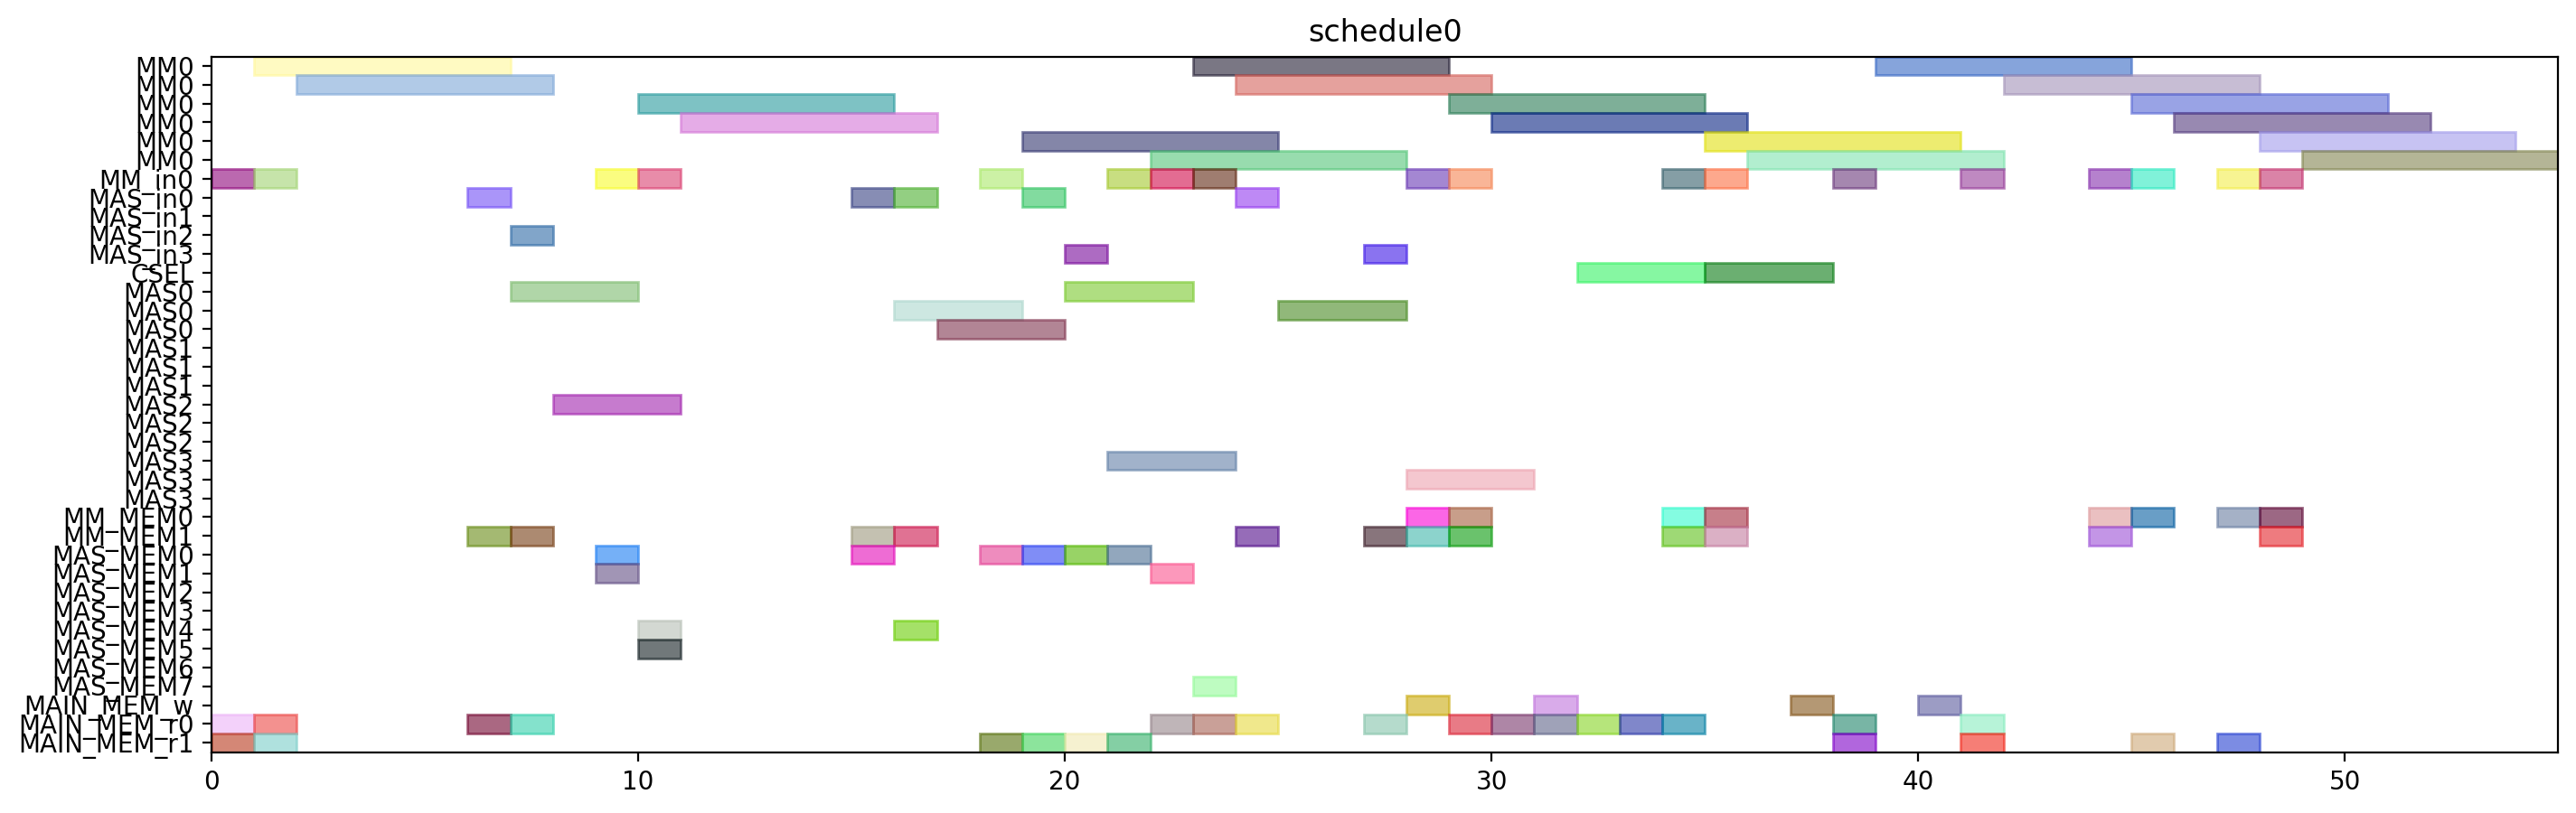

Write Python code to recreate this figure.
from pyschedule import Scenario, solvers, plotters, alt


def solve():
	horizon = 120
	S = Scenario("schedule0", horizon=horizon)

	# resource
	MM = S.Resources('MM', num=1, size=6)
	MM_in = S.Resources('MM_in', num=1)
	MAS_in = S.Resources('MAS_in', num=4)
	CSEL = S.Resource('CSEL')
	MAS = S.Resources('MAS', num=4, size=3, periods=range(1, horizon))
	MM_MEM = S.Resources('MM_MEM', num=2)
	MAS_MEM = S.Resources('MAS_MEM', num=8)
	MAIN_MEM_w = S.Resource('MAIN_MEM_w', size=1)
	MAIN_MEM_r = S.Resources('MAIN_MEM_r', num=2)

	# result of previous scheduling

	# new tasks
	t20 = S.Task('t20', length=6, delay_cost=1)
	t20 += alt(MM)
	t20_in = S.Task('t20_in', length=1, delay_cost=1)
	t20_in += alt(MM_in)
	S += t20_in*MM_in[0]<=t20*MM[0]
	t20_mem0 = S.Task('t20_mem0', length=1, delay_cost=1)
	t20_mem0 += MAIN_MEM_r[0]
	S += t20_mem0 <= t20

	t20_mem1 = S.Task('t20_mem1', length=1, delay_cost=1)
	t20_mem1 += MAIN_MEM_r[1]
	S += t20_mem1 <= t20

	t21 = S.Task('t21', length=6, delay_cost=1)
	t21 += alt(MM)
	t21_in = S.Task('t21_in', length=1, delay_cost=1)
	t21_in += alt(MM_in)
	S += t21_in*MM_in[0]<=t21*MM[0]
	t21_mem0 = S.Task('t21_mem0', length=1, delay_cost=1)
	t21_mem0 += MAIN_MEM_r[0]
	S += t21_mem0 <= t21

	t21_mem1 = S.Task('t21_mem1', length=1, delay_cost=1)
	t21_mem1 += MAIN_MEM_r[1]
	S += t21_mem1 <= t21

	xit20 = S.Task('xit20', length=3, delay_cost=1)
	xit20 += alt(MAS)
	xit20_in = S.Task('xit20_in', length=1, delay_cost=1)
	xit20_in += alt(MAS_in)
	S += xit20_in*MAS_in[0]<=xit20*MAS[0]

	S += xit20_in*MAS_in[1]<=xit20*MAS[1]

	S += xit20_in*MAS_in[2]<=xit20*MAS[2]

	S += xit20_in*MAS_in[3]<=xit20*MAS[3]

	xit20_mem0 = S.Task('xit20_mem0', length=1, delay_cost=1)
	xit20_mem0 += MAIN_MEM_r[0]
	S += xit20_mem0 <= xit20

	xit20_mem1 = S.Task('xit20_mem1', length=1, delay_cost=1)
	xit20_mem1 += alt(MM_MEM)
	S += (t20*MM[0])-1 < xit20_mem1*MM_MEM[1]
	S += xit20_mem1 <= xit20

	xit21 = S.Task('xit21', length=3, delay_cost=1)
	xit21 += alt(MAS)
	xit21_in = S.Task('xit21_in', length=1, delay_cost=1)
	xit21_in += alt(MAS_in)
	S += xit21_in*MAS_in[0]<=xit21*MAS[0]

	S += xit21_in*MAS_in[1]<=xit21*MAS[1]

	S += xit21_in*MAS_in[2]<=xit21*MAS[2]

	S += xit21_in*MAS_in[3]<=xit21*MAS[3]

	xit21_mem0 = S.Task('xit21_mem0', length=1, delay_cost=1)
	xit21_mem0 += MAIN_MEM_r[0]
	S += xit21_mem0 <= xit21

	xit21_mem1 = S.Task('xit21_mem1', length=1, delay_cost=1)
	xit21_mem1 += alt(MM_MEM)
	S += (t21*MM[0])-1 < xit21_mem1*MM_MEM[1]
	S += xit21_mem1 <= xit21

	xi2t40 = S.Task('xi2t40', length=6, delay_cost=1)
	xi2t40 += alt(MM)
	xi2t40_in = S.Task('xi2t40_in', length=1, delay_cost=1)
	xi2t40_in += alt(MM_in)
	S += xi2t40_in*MM_in[0]<=xi2t40*MM[0]
	xi2t40_mem0 = S.Task('xi2t40_mem0', length=1, delay_cost=1)
	xi2t40_mem0 += alt(MAS_MEM)
	S += (xit20*MAS[0])-1 < xi2t40_mem0*MAS_MEM[0]
	S += (xit20*MAS[1])-1 < xi2t40_mem0*MAS_MEM[2]
	S += (xit20*MAS[2])-1 < xi2t40_mem0*MAS_MEM[4]
	S += (xit20*MAS[3])-1 < xi2t40_mem0*MAS_MEM[6]
	S += xi2t40_mem0 <= xi2t40

	xi2t40_mem1 = S.Task('xi2t40_mem1', length=1, delay_cost=1)
	xi2t40_mem1 += alt(MAS_MEM)
	S += (xit20*MAS[0])-1 < xi2t40_mem1*MAS_MEM[1]
	S += (xit20*MAS[1])-1 < xi2t40_mem1*MAS_MEM[3]
	S += (xit20*MAS[2])-1 < xi2t40_mem1*MAS_MEM[5]
	S += (xit20*MAS[3])-1 < xi2t40_mem1*MAS_MEM[7]
	S += xi2t40_mem1 <= xi2t40

	xi2t41 = S.Task('xi2t41', length=6, delay_cost=1)
	xi2t41 += alt(MM)
	xi2t41_in = S.Task('xi2t41_in', length=1, delay_cost=1)
	xi2t41_in += alt(MM_in)
	S += xi2t41_in*MM_in[0]<=xi2t41*MM[0]
	xi2t41_mem0 = S.Task('xi2t41_mem0', length=1, delay_cost=1)
	xi2t41_mem0 += alt(MAS_MEM)
	S += (xit21*MAS[0])-1 < xi2t41_mem0*MAS_MEM[0]
	S += (xit21*MAS[1])-1 < xi2t41_mem0*MAS_MEM[2]
	S += (xit21*MAS[2])-1 < xi2t41_mem0*MAS_MEM[4]
	S += (xit21*MAS[3])-1 < xi2t41_mem0*MAS_MEM[6]
	S += xi2t41_mem0 <= xi2t41

	xi2t41_mem1 = S.Task('xi2t41_mem1', length=1, delay_cost=1)
	xi2t41_mem1 += alt(MAS_MEM)
	S += (xit21*MAS[0])-1 < xi2t41_mem1*MAS_MEM[1]
	S += (xit21*MAS[1])-1 < xi2t41_mem1*MAS_MEM[3]
	S += (xit21*MAS[2])-1 < xi2t41_mem1*MAS_MEM[5]
	S += (xit21*MAS[3])-1 < xi2t41_mem1*MAS_MEM[7]
	S += xi2t41_mem1 <= xi2t41

	D_a_0 = S.Task('D_a_0', length=3, delay_cost=1)
	D_a_0 += alt(MAS)
	D_a_0_in = S.Task('D_a_0_in', length=1, delay_cost=1)
	D_a_0_in += alt(MAS_in)
	S += D_a_0_in*MAS_in[0]<=D_a_0*MAS[0]

	S += D_a_0_in*MAS_in[1]<=D_a_0*MAS[1]

	S += D_a_0_in*MAS_in[2]<=D_a_0*MAS[2]

	S += D_a_0_in*MAS_in[3]<=D_a_0*MAS[3]

	D_a_0_mem0 = S.Task('D_a_0_mem0', length=1, delay_cost=1)
	D_a_0_mem0 += alt(MAS_MEM)
	S += (xit20*MAS[0])-1 < D_a_0_mem0*MAS_MEM[0]
	S += (xit20*MAS[1])-1 < D_a_0_mem0*MAS_MEM[2]
	S += (xit20*MAS[2])-1 < D_a_0_mem0*MAS_MEM[4]
	S += (xit20*MAS[3])-1 < D_a_0_mem0*MAS_MEM[6]
	S += D_a_0_mem0 <= D_a_0

	D_a_0_mem1 = S.Task('D_a_0_mem1', length=1, delay_cost=1)
	D_a_0_mem1 += alt(MM_MEM)
	S += (xi2t40*MM[0])-1 < D_a_0_mem1*MM_MEM[1]
	S += D_a_0_mem1 <= D_a_0

	D_a_1 = S.Task('D_a_1', length=3, delay_cost=1)
	D_a_1 += alt(MAS)
	D_a_1_in = S.Task('D_a_1_in', length=1, delay_cost=1)
	D_a_1_in += alt(MAS_in)
	S += D_a_1_in*MAS_in[0]<=D_a_1*MAS[0]

	S += D_a_1_in*MAS_in[1]<=D_a_1*MAS[1]

	S += D_a_1_in*MAS_in[2]<=D_a_1*MAS[2]

	S += D_a_1_in*MAS_in[3]<=D_a_1*MAS[3]

	D_a_1_mem0 = S.Task('D_a_1_mem0', length=1, delay_cost=1)
	D_a_1_mem0 += alt(MAS_MEM)
	S += (xit21*MAS[0])-1 < D_a_1_mem0*MAS_MEM[0]
	S += (xit21*MAS[1])-1 < D_a_1_mem0*MAS_MEM[2]
	S += (xit21*MAS[2])-1 < D_a_1_mem0*MAS_MEM[4]
	S += (xit21*MAS[3])-1 < D_a_1_mem0*MAS_MEM[6]
	S += D_a_1_mem0 <= D_a_1

	D_a_1_mem1 = S.Task('D_a_1_mem1', length=1, delay_cost=1)
	D_a_1_mem1 += alt(MM_MEM)
	S += (xi2t41*MM[0])-1 < D_a_1_mem1*MM_MEM[1]
	S += D_a_1_mem1 <= D_a_1

	negD0 = S.Task('negD0', length=6, delay_cost=1)
	negD0 += alt(MM)
	negD0_in = S.Task('negD0_in', length=1, delay_cost=1)
	negD0_in += alt(MM_in)
	S += negD0_in*MM_in[0]<=negD0*MM[0]
	negD0_mem0 = S.Task('negD0_mem0', length=1, delay_cost=1)
	negD0_mem0 += alt(MAS_MEM)
	S += (D_a_0*MAS[0])-1 < negD0_mem0*MAS_MEM[0]
	S += (D_a_0*MAS[1])-1 < negD0_mem0*MAS_MEM[2]
	S += (D_a_0*MAS[2])-1 < negD0_mem0*MAS_MEM[4]
	S += (D_a_0*MAS[3])-1 < negD0_mem0*MAS_MEM[6]
	S += negD0_mem0 <= negD0

	negD0_mem1 = S.Task('negD0_mem1', length=1, delay_cost=1)
	negD0_mem1 += MAIN_MEM_r[1]
	S += negD0_mem1 <= negD0

	negD1 = S.Task('negD1', length=6, delay_cost=1)
	negD1 += alt(MM)
	negD1_in = S.Task('negD1_in', length=1, delay_cost=1)
	negD1_in += alt(MM_in)
	S += negD1_in*MM_in[0]<=negD1*MM[0]
	negD1_mem0 = S.Task('negD1_mem0', length=1, delay_cost=1)
	negD1_mem0 += alt(MAS_MEM)
	S += (D_a_1*MAS[0])-1 < negD1_mem0*MAS_MEM[0]
	S += (D_a_1*MAS[1])-1 < negD1_mem0*MAS_MEM[2]
	S += (D_a_1*MAS[2])-1 < negD1_mem0*MAS_MEM[4]
	S += (D_a_1*MAS[3])-1 < negD1_mem0*MAS_MEM[6]
	S += negD1_mem0 <= negD1

	negD1_mem1 = S.Task('negD1_mem1', length=1, delay_cost=1)
	negD1_mem1 += MAIN_MEM_r[1]
	S += negD1_mem1 <= negD1

	N_b0 = S.Task('N_b0', length=3, delay_cost=1)
	N_b0 += alt(MAS)
	N_b0_in = S.Task('N_b0_in', length=1, delay_cost=1)
	N_b0_in += alt(MAS_in)
	S += N_b0_in*MAS_in[0]<=N_b0*MAS[0]

	S += N_b0_in*MAS_in[1]<=N_b0*MAS[1]

	S += N_b0_in*MAS_in[2]<=N_b0*MAS[2]

	S += N_b0_in*MAS_in[3]<=N_b0*MAS[3]

	N_b0_mem0 = S.Task('N_b0_mem0', length=1, delay_cost=1)
	N_b0_mem0 += alt(MAS_MEM)
	S += (D_a_0*MAS[0])-1 < N_b0_mem0*MAS_MEM[0]
	S += (D_a_0*MAS[1])-1 < N_b0_mem0*MAS_MEM[2]
	S += (D_a_0*MAS[2])-1 < N_b0_mem0*MAS_MEM[4]
	S += (D_a_0*MAS[3])-1 < N_b0_mem0*MAS_MEM[6]
	S += N_b0_mem0 <= N_b0

	N_b0_mem1 = S.Task('N_b0_mem1', length=1, delay_cost=1)
	N_b0_mem1 += MAIN_MEM_r[1]
	S += N_b0_mem1 <= N_b0

	N_b1 = S.Task('N_b1', length=3, delay_cost=1)
	N_b1 += alt(MAS)
	N_b1_in = S.Task('N_b1_in', length=1, delay_cost=1)
	N_b1_in += alt(MAS_in)
	S += N_b1_in*MAS_in[0]<=N_b1*MAS[0]

	S += N_b1_in*MAS_in[1]<=N_b1*MAS[1]

	S += N_b1_in*MAS_in[2]<=N_b1*MAS[2]

	S += N_b1_in*MAS_in[3]<=N_b1*MAS[3]

	N_b1_mem0 = S.Task('N_b1_mem0', length=1, delay_cost=1)
	N_b1_mem0 += alt(MAS_MEM)
	S += (D_a_1*MAS[0])-1 < N_b1_mem0*MAS_MEM[0]
	S += (D_a_1*MAS[1])-1 < N_b1_mem0*MAS_MEM[2]
	S += (D_a_1*MAS[2])-1 < N_b1_mem0*MAS_MEM[4]
	S += (D_a_1*MAS[3])-1 < N_b1_mem0*MAS_MEM[6]
	S += N_b1_mem0 <= N_b1

	N_b1_mem1 = S.Task('N_b1_mem1', length=1, delay_cost=1)
	N_b1_mem1 += MAIN_MEM_r[1]
	S += N_b1_mem1 <= N_b1

	D0 = S.Task('D0', length=3, delay_cost=1)
	D0 += alt(MAS)
	D0_in = S.Task('D0_in', length=1, delay_cost=1)
	D0_in += alt(MAS_in)
	S += D0_in*MAS_in[0]<=D0*MAS[0]

	S += D0_in*MAS_in[1]<=D0*MAS[1]

	S += D0_in*MAS_in[2]<=D0*MAS[2]

	S += D0_in*MAS_in[3]<=D0*MAS[3]

	S += 0<D0

	D0_w = S.Task('D0_w', length=1, delay_cost=1)
	D0_w += alt(MAIN_MEM_w)
	S += D0 <= D0_w

	D0_mem0 = S.Task('D0_mem0', length=1, delay_cost=1)
	D0_mem0 += MAIN_MEM_r[0]
	S += D0_mem0 <= D0

	D0_mem1 = S.Task('D0_mem1', length=1, delay_cost=1)
	D0_mem1 += alt(MM_MEM)
	S += (negD0*MM[0])-1 < D0_mem1*MM_MEM[1]
	S += D0_mem1 <= D0

	D1 = S.Task('D1', length=3, delay_cost=1)
	D1 += alt(MAS)
	D1_in = S.Task('D1_in', length=1, delay_cost=1)
	D1_in += alt(MAS_in)
	S += D1_in*MAS_in[0]<=D1*MAS[0]

	S += D1_in*MAS_in[1]<=D1*MAS[1]

	S += D1_in*MAS_in[2]<=D1*MAS[2]

	S += D1_in*MAS_in[3]<=D1*MAS[3]

	S += 0<D1

	D1_w = S.Task('D1_w', length=1, delay_cost=1)
	D1_w += alt(MAIN_MEM_w)
	S += D1 <= D1_w

	D1_mem0 = S.Task('D1_mem0', length=1, delay_cost=1)
	D1_mem0 += MAIN_MEM_r[0]
	S += D1_mem0 <= D1

	D1_mem1 = S.Task('D1_mem1', length=1, delay_cost=1)
	D1_mem1 += alt(MM_MEM)
	S += (negD1*MM[0])-1 < D1_mem1*MM_MEM[1]
	S += D1_mem1 <= D1

	N0 = S.Task('N0', length=6, delay_cost=1)
	N0 += alt(MM)
	N0_in = S.Task('N0_in', length=1, delay_cost=1)
	N0_in += alt(MM_in)
	S += N0_in*MM_in[0]<=N0*MM[0]
	N0_mem0 = S.Task('N0_mem0', length=1, delay_cost=1)
	N0_mem0 += MAIN_MEM_r[0]
	S += N0_mem0 <= N0

	N0_mem1 = S.Task('N0_mem1', length=1, delay_cost=1)
	N0_mem1 += alt(MAS_MEM)
	S += (N_b0*MAS[0])-1 < N0_mem1*MAS_MEM[1]
	S += (N_b0*MAS[1])-1 < N0_mem1*MAS_MEM[3]
	S += (N_b0*MAS[2])-1 < N0_mem1*MAS_MEM[5]
	S += (N_b0*MAS[3])-1 < N0_mem1*MAS_MEM[7]
	S += N0_mem1 <= N0

	N1 = S.Task('N1', length=6, delay_cost=1)
	N1 += alt(MM)
	N1_in = S.Task('N1_in', length=1, delay_cost=1)
	N1_in += alt(MM_in)
	S += N1_in*MM_in[0]<=N1*MM[0]
	N1_mem0 = S.Task('N1_mem0', length=1, delay_cost=1)
	N1_mem0 += MAIN_MEM_r[0]
	S += N1_mem0 <= N1

	N1_mem1 = S.Task('N1_mem1', length=1, delay_cost=1)
	N1_mem1 += alt(MAS_MEM)
	S += (N_b1*MAS[0])-1 < N1_mem1*MAS_MEM[1]
	S += (N_b1*MAS[1])-1 < N1_mem1*MAS_MEM[3]
	S += (N_b1*MAS[2])-1 < N1_mem1*MAS_MEM[5]
	S += (N_b1*MAS[3])-1 < N1_mem1*MAS_MEM[7]
	S += N1_mem1 <= N1

	Z0 = S.Task('Z0', length=3, delay_cost=1)
	Z0 += alt(CSEL)

	Z0_w = S.Task('Z0_w', length=1, delay_cost=1)
	Z0_w += alt(MAIN_MEM_w)
	S += Z0+2 <= Z0_w

	Z0_mem0 = S.Task('Z0_mem0', length=1, delay_cost=1)
	Z0_mem0 += MAIN_MEM_r[0]
	S += D0_w < Z0_mem0
	S += Z0_mem0+ 2 <= Z0

	Z0_mem1 = S.Task('Z0_mem1', length=1, delay_cost=1)
	Z0_mem1 += MAIN_MEM_r[0]
	S += D0_w < Z0_mem1
	S += Z0_mem1+ 1 <= Z0

	Z0_mem2 = S.Task('Z0_mem2', length=1, delay_cost=1)
	Z0_mem2 += MAIN_MEM_r[0]
	S += Z0_mem2+ 0 <= Z0

	Z1 = S.Task('Z1', length=3, delay_cost=1)
	Z1 += alt(CSEL)

	Z1_w = S.Task('Z1_w', length=1, delay_cost=1)
	Z1_w += alt(MAIN_MEM_w)
	S += Z1+2 <= Z1_w

	Z1_mem0 = S.Task('Z1_mem0', length=1, delay_cost=1)
	Z1_mem0 += MAIN_MEM_r[0]
	S += D1_w < Z1_mem0
	S += Z1_mem0+ 2 <= Z1

	Z1_mem1 = S.Task('Z1_mem1', length=1, delay_cost=1)
	Z1_mem1 += MAIN_MEM_r[0]
	S += D1_w < Z1_mem1
	S += Z1_mem1+ 1 <= Z1

	Z1_mem2 = S.Task('Z1_mem2', length=1, delay_cost=1)
	Z1_mem2 += MAIN_MEM_r[0]
	S += Z1_mem2+ 0 <= Z1

	N20 = S.Task('N20', length=6, delay_cost=1)
	N20 += alt(MM)
	N20_in = S.Task('N20_in', length=1, delay_cost=1)
	N20_in += alt(MM_in)
	S += N20_in*MM_in[0]<=N20*MM[0]
	N20_mem0 = S.Task('N20_mem0', length=1, delay_cost=1)
	N20_mem0 += alt(MM_MEM)
	S += (N0*MM[0])-1 < N20_mem0*MM_MEM[0]
	S += N20_mem0 <= N20

	N20_mem1 = S.Task('N20_mem1', length=1, delay_cost=1)
	N20_mem1 += alt(MM_MEM)
	S += (N0*MM[0])-1 < N20_mem1*MM_MEM[1]
	S += N20_mem1 <= N20

	N21 = S.Task('N21', length=6, delay_cost=1)
	N21 += alt(MM)
	N21_in = S.Task('N21_in', length=1, delay_cost=1)
	N21_in += alt(MM_in)
	S += N21_in*MM_in[0]<=N21*MM[0]
	N21_mem0 = S.Task('N21_mem0', length=1, delay_cost=1)
	N21_mem0 += alt(MM_MEM)
	S += (N1*MM[0])-1 < N21_mem0*MM_MEM[0]
	S += N21_mem0 <= N21

	N21_mem1 = S.Task('N21_mem1', length=1, delay_cost=1)
	N21_mem1 += alt(MM_MEM)
	S += (N1*MM[0])-1 < N21_mem1*MM_MEM[1]
	S += N21_mem1 <= N21

	D20 = S.Task('D20', length=6, delay_cost=1)
	D20 += alt(MM)
	D20_in = S.Task('D20_in', length=1, delay_cost=1)
	D20_in += alt(MM_in)
	S += D20_in*MM_in[0]<=D20*MM[0]
	D20_mem0 = S.Task('D20_mem0', length=1, delay_cost=1)
	D20_mem0 += MAIN_MEM_r[0]
	S += Z0_w < D20_mem0
	S += D20_mem0 <= D20

	D20_mem1 = S.Task('D20_mem1', length=1, delay_cost=1)
	D20_mem1 += MAIN_MEM_r[1]
	S += Z0_w < D20_mem1
	S += D20_mem1 <= D20

	D21 = S.Task('D21', length=6, delay_cost=1)
	D21 += alt(MM)
	D21_in = S.Task('D21_in', length=1, delay_cost=1)
	D21_in += alt(MM_in)
	S += D21_in*MM_in[0]<=D21*MM[0]
	D21_mem0 = S.Task('D21_mem0', length=1, delay_cost=1)
	D21_mem0 += MAIN_MEM_r[0]
	S += Z1_w < D21_mem0
	S += D21_mem0 <= D21

	D21_mem1 = S.Task('D21_mem1', length=1, delay_cost=1)
	D21_mem1 += MAIN_MEM_r[1]
	S += Z1_w < D21_mem1
	S += D21_mem1 <= D21

	N30 = S.Task('N30', length=6, delay_cost=1)
	N30 += alt(MM)
	N30_in = S.Task('N30_in', length=1, delay_cost=1)
	N30_in += alt(MM_in)
	S += N30_in*MM_in[0]<=N30*MM[0]
	N30_mem0 = S.Task('N30_mem0', length=1, delay_cost=1)
	N30_mem0 += alt(MM_MEM)
	S += (N20*MM[0])-1 < N30_mem0*MM_MEM[0]
	S += N30_mem0 <= N30

	N30_mem1 = S.Task('N30_mem1', length=1, delay_cost=1)
	N30_mem1 += alt(MM_MEM)
	S += (N0*MM[0])-1 < N30_mem1*MM_MEM[1]
	S += N30_mem1 <= N30

	N31 = S.Task('N31', length=6, delay_cost=1)
	N31 += alt(MM)
	N31_in = S.Task('N31_in', length=1, delay_cost=1)
	N31_in += alt(MM_in)
	S += N31_in*MM_in[0]<=N31*MM[0]
	N31_mem0 = S.Task('N31_mem0', length=1, delay_cost=1)
	N31_mem0 += alt(MM_MEM)
	S += (N21*MM[0])-1 < N31_mem0*MM_MEM[0]
	S += N31_mem0 <= N31

	N31_mem1 = S.Task('N31_mem1', length=1, delay_cost=1)
	N31_mem1 += alt(MM_MEM)
	S += (N1*MM[0])-1 < N31_mem1*MM_MEM[1]
	S += N31_mem1 <= N31

	V0 = S.Task('V0', length=6, delay_cost=1)
	V0 += alt(MM)
	V0_in = S.Task('V0_in', length=1, delay_cost=1)
	V0_in += alt(MM_in)
	S += V0_in*MM_in[0]<=V0*MM[0]
	V0_mem0 = S.Task('V0_mem0', length=1, delay_cost=1)
	V0_mem0 += alt(MM_MEM)
	S += (D20*MM[0])-1 < V0_mem0*MM_MEM[0]
	S += V0_mem0 <= V0

	V0_mem1 = S.Task('V0_mem1', length=1, delay_cost=1)
	V0_mem1 += MAIN_MEM_r[1]
	S += Z0_w < V0_mem1
	S += V0_mem1 <= V0

	V1 = S.Task('V1', length=6, delay_cost=1)
	V1 += alt(MM)
	V1_in = S.Task('V1_in', length=1, delay_cost=1)
	V1_in += alt(MM_in)
	S += V1_in*MM_in[0]<=V1*MM[0]
	V1_mem0 = S.Task('V1_mem0', length=1, delay_cost=1)
	V1_mem0 += alt(MM_MEM)
	S += (D21*MM[0])-1 < V1_mem0*MM_MEM[0]
	S += V1_mem0 <= V1

	V1_mem1 = S.Task('V1_mem1', length=1, delay_cost=1)
	V1_mem1 += MAIN_MEM_r[1]
	S += Z1_w < V1_mem1
	S += V1_mem1 <= V1

	ND20 = S.Task('ND20', length=6, delay_cost=1)
	ND20 += alt(MM)
	ND20_in = S.Task('ND20_in', length=1, delay_cost=1)
	ND20_in += alt(MM_in)
	S += ND20_in*MM_in[0]<=ND20*MM[0]
	ND20_mem0 = S.Task('ND20_mem0', length=1, delay_cost=1)
	ND20_mem0 += alt(MM_MEM)
	S += (N0*MM[0])-1 < ND20_mem0*MM_MEM[0]
	S += ND20_mem0 <= ND20

	ND20_mem1 = S.Task('ND20_mem1', length=1, delay_cost=1)
	ND20_mem1 += alt(MM_MEM)
	S += (D20*MM[0])-1 < ND20_mem1*MM_MEM[1]
	S += ND20_mem1 <= ND20

	ND21 = S.Task('ND21', length=6, delay_cost=1)
	ND21 += alt(MM)
	ND21_in = S.Task('ND21_in', length=1, delay_cost=1)
	ND21_in += alt(MM_in)
	S += ND21_in*MM_in[0]<=ND21*MM[0]
	ND21_mem0 = S.Task('ND21_mem0', length=1, delay_cost=1)
	ND21_mem0 += alt(MM_MEM)
	S += (N1*MM[0])-1 < ND21_mem0*MM_MEM[0]
	S += ND21_mem0 <= ND21

	ND21_mem1 = S.Task('ND21_mem1', length=1, delay_cost=1)
	ND21_mem1 += alt(MM_MEM)
	S += (D21*MM[0])-1 < ND21_mem1*MM_MEM[1]
	S += ND21_mem1 <= ND21

	solvers.mip.solve(S,msg=1,kind='CPLEX',ratio_gap=1.01)

	solution = [['hoge']*len(S.solution()[1]) for i in range(len(S.solution()))]
	for i in range(len(S.solution())):
		for j in range(len(S.solution()[i])):
			solution[i][j]=str(S.solution()[i][j])
	print(solution)

	cycles = int(solution[-1][3])

	pic_file_name = "/home/mfukuda/ABE/multiRAM_multiMAS_16mux/scheduling_result/stage6MM1_stage3MAS4/2xSSWU_BEFORE_EXP/schedule0.png"
	if(S.solution() != []):
		plotters.matplotlib.plot(S,img_filename=pic_file_name, show_task_labels=False, fig_size=(cycles*0.25+3, 5))

	return solution
